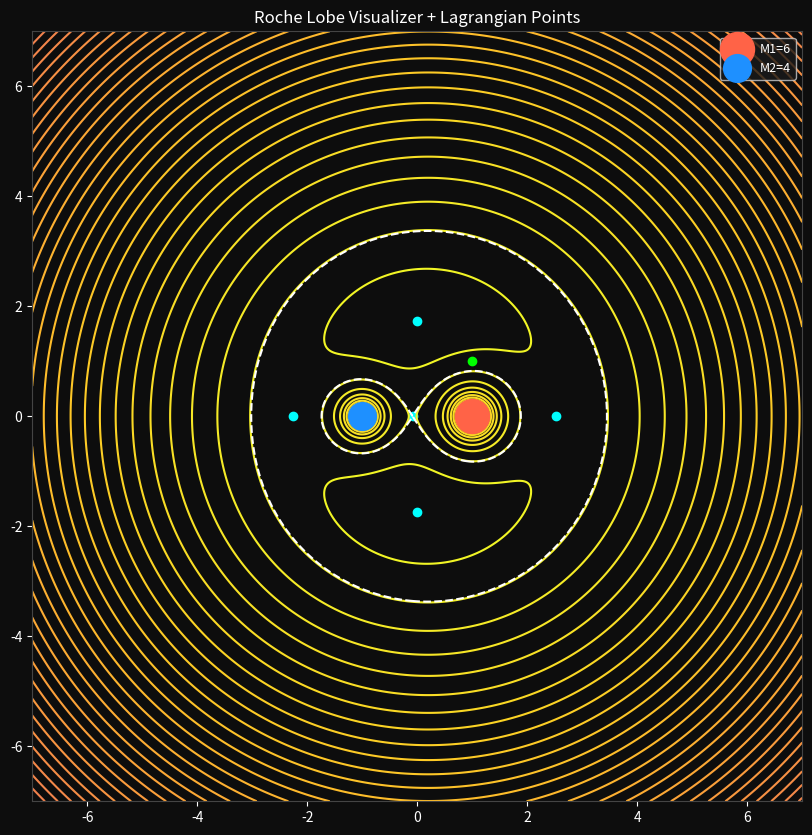

This figure's Python source:
import numpy as np
import matplotlib.pyplot as plt
from matplotlib.animation import FuncAnimation


#--Physical parameters--
G=1
M1=6;M2=4

x1=1;y1=0

x2=-1;y2=0

xp=1;yp=1

vxp=0;vyp=0

#--Derived quantities--
r=np.sqrt((x2-x1)**2+(y2-y1)**2)
w=np.sqrt((G*(M1+M2))/(r**3))
xcom=(M1*x1+M2*x2)/(M1+M2)
ycom=(M1*y1+M2*y2)/(M1+M2)

#--Functions--
def acc_particle(xp,yp,vxp,vyp):
    '''acceleration of the test particle due to gravity and pseudo forces in rotating frames'''
    rp1=np.sqrt((xp-x1)**2+(yp-y1)**2)
    rp2=np.sqrt((xp-x2)**2+(yp-y2)**2)
    axp=-(G*M1*(xp-x1))/rp1**3-(G*M2*(xp-x2))/rp2**3+(2*w*vyp)+(w**2*xp)
    ayp=-(G*M1*(yp-y1))/rp1**3-(G*M2*(yp-y2))/rp2**3-(2*w*vxp)+(w**2*yp)

    return axp,ayp

def effective_potential_phi(x,y):
    '''potential at every point due to gravity and pseudo force'''
    r1=np.sqrt((x-x1)**2+(y-y1)**2+0.001)
    r2=np.sqrt((x-x2)**2+(y-y2)**2+0.001)
    phi_g=-((G*M1)/r1)-((G*M2)/r2)
    phi_f=-0.5*w**2*((x-xcom)**2 + (y-ycom)**2)
    return phi_g+phi_f

def acc_at_xaxis(p):
    '''acceleration on the x axis to find L1.L2.L3 points'''
    
    r1=np.abs(p-x1)+0.001
    r2=np.abs(p-x2)+0.001


    return -(G*M1*(p-x1))/r1**3-(G*M2*(p-x2))/r2**3+(w**2*(p-xcom))

def acc_at_x1_x2_line(p):
    '''acceleration on the line x=xcom to find L4.L5 points'''
    
    r1=np.sqrt(((x1+x2)/2-x1)**2+(p-y1)**2+0.001)
    r2=np.sqrt(((x1+x2)/2-x2)**2+(p-y2)**2+0.001)


    return -(G*M1*(p-y1))/r1**3-(G*M2*(p-y2))/r2**3+(w**2*(p-ycom))

def bisection(f,a,b,n):
    '''Root finding method'''
    i=0
    
    while i!=n:
        if f(a)*f(b)>0:
            print("No root found")

        if f(a)*f(b)<0:
    
            c=(a+b)/2
            if f(c)*f(a)<0:
                b=c
            else:
                a=c
        i+=1
        
            
    return c



#--Integration by Leapfrog--
t=0
dt=0.01
XP=[]
YP=[]

while t<20:
    
    rp1=np.sqrt((xp-x1)**2+(yp-y1)**2)
    rp2=np.sqrt((xp-x2)**2+(yp-y2)**2)
    if rp1<0.001 or rp2<0.001:
        break

    

    axp,ayp=acc_particle(xp,yp,vxp,vyp)
    vxp=vxp+0.5*axp*dt
    vyp=vyp+0.5*ayp*dt
    
    xp=xp+vxp*dt
    yp=yp+vyp*dt

    rp1=np.sqrt((xp-x1)**2+(yp-y1)**2)
    rp2=np.sqrt((xp-x2)**2+(yp-y2)**2)
    if rp1<0.001 or rp2<0.001:
        break

    axp,ayp=acc_particle(xp,yp,vxp,vyp)
    vxp=vxp+0.5*axp*dt
    vyp=vyp+0.5*ayp*dt

    t+=dt

    XP.append(xp)
    YP.append(yp)

#--Potential Contour Grid--
xgrid=np.linspace(-7,7,1000)
ygrid=np.linspace(-7,7,1000)
X,Y=np.meshgrid(xgrid,ygrid)
phi=effective_potential_phi(X,Y)

#--Lagrangian Points--
L1=bisection(acc_at_xaxis,min(x1,x2)+0.01,max(x1,x2)-0.01,50)
L2=bisection(acc_at_xaxis,max(x1,x2)+0.01,3,50)
L3=bisection(acc_at_xaxis,-3,min(x1,x2)-0.01,50)
L4=bisection(acc_at_x1_x2_line,0.01,3,50)
L5=bisection(acc_at_x1_x2_line,-3,-0.01,50)

#--Roche Lobe Potential--
phi_l1=effective_potential_phi(L1,0)

#--Plot--
fig,axes=plt.subplots(figsize=(10,10))
axes.set_xlim(-7,7);axes.set_ylim(-7,7)
axes.set_aspect('equal')
axes.set_facecolor('#0d0d0d')
fig.patch.set_facecolor('#0d0d0d')
axes.tick_params(colors='white')
axes.set_title('Roche Lobe Visualizer + Lagrangian Points',color='white')
for spine in axes.spines.values():
    spine.set_edgecolor('#444')


#--Potential contours--
axes.contour(X,Y,phi,levels=100,cmap='plasma')

#--Roche Lobe--
axes.contour(X,Y,phi,levels=[phi_l1],colors='white',linestyle='--')

#--Stars--
axes.scatter(x1,y1,color='tomato',s=100*M1,zorder=3,label=f'M1={M1}')
axes.scatter(x2,y2,color='dodgerblue',s=100*M2,zorder=3,label=f'M2={M2}')
axes.legend(loc='upper right', facecolor='#1a1a1a', labelcolor='white', fontsize=9)


#--Marking Lagrangian Points--
plt.scatter(L1,0,color='cyan')
plt.scatter(L2,0,color='cyan')
plt.scatter(L3,0,color='cyan')
plt.scatter((x1+x2)/2,L4,color='cyan')
plt.scatter((x1+x2)/2,L5,color='cyan')

#--Particle Animation--
particle,=axes.plot([],[],'o',color='lime')
trail,=axes.plot([],[],color='lime')

def animate(i):
    particle.set_data([XP[i]],[YP[i]])
    trail.set_data([XP[:i]],[YP[:i]])
    return particle,trail,

ani=FuncAnimation(fig,animate,frames=len(XP),interval=10,blit=True)
plt.show()
